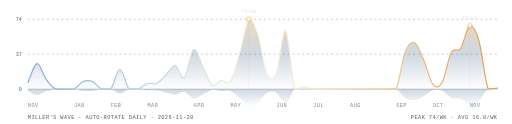
t = 0.00 s
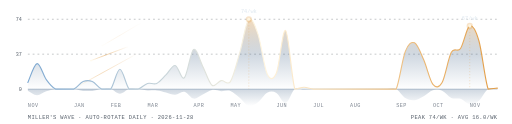
t = 1.65 s
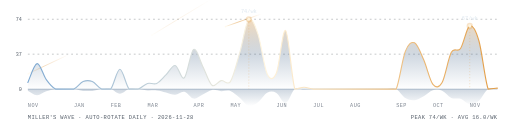
t = 3.32 s
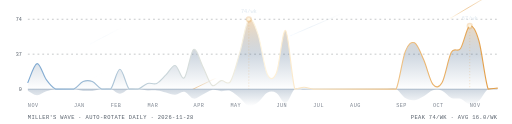
t = 4.99 s
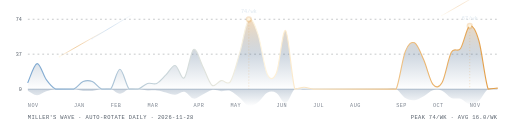
t = 6.67 s
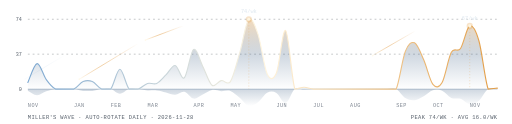
t = 7.20 s

The animated SVG that drew these frames (rendered in a browser with its animation timeline set to each time). Animation: 48 SMIL elements (animate=24,animateTransform=24); frames cover the first 7.20 s, repeats indefinitely.

<svg xmlns="http://www.w3.org/2000/svg" viewBox="0 0 850 206" width="850" height="206">
  <defs>
    <linearGradient id="wFill-dark" x1="0%" y1="0%" x2="0%" y2="100%">
      <stop offset="0%" stop-color="#E29B42" stop-opacity="0.36"/>
      <stop offset="52%" stop-color="#2D527A" stop-opacity="0.22"/>
      <stop offset="100%" stop-color="#2D527A" stop-opacity="0"/>
    </linearGradient>
    <linearGradient id="wStroke-dark" x1="0%" y1="0%" x2="100%" y2="0%">
      <stop offset="0%" stop-color="#7BA7D1"/>
      <stop offset="50%" stop-color="#FFF5DF"/>
      <stop offset="100%" stop-color="#E29B42"/>
    </linearGradient>
    <linearGradient id="wRefl-dark" x1="0%" y1="0%" x2="0%" y2="100%">
      <stop offset="0%" stop-color="#2D527A" stop-opacity="0.24"/>
      <stop offset="100%" stop-color="#2D527A" stop-opacity="0"/>
    </linearGradient>
    <linearGradient id="skGold-dark" x1="0%" y1="100%" x2="100%" y2="0%">
      <stop offset="0%" stop-color="#FFF9EB" stop-opacity="1"/>
      <stop offset="38%" stop-color="#E29B42" stop-opacity="0.72"/>
      <stop offset="100%" stop-color="#E29B42" stop-opacity="0"/>
    </linearGradient>
    <linearGradient id="skIce-dark" x1="0%" y1="100%" x2="100%" y2="0%">
      <stop offset="0%" stop-color="#E6F1FF" stop-opacity="0.95"/>
      <stop offset="42%" stop-color="#7BA7D1" stop-opacity="0.60"/>
      <stop offset="100%" stop-color="#7BA7D1" stop-opacity="0"/>
    </linearGradient>
    <clipPath id="wSky-dark">
      <rect x="38" y="0" width="808" height="148"/>
    </clipPath>
  </defs>

  <g clip-path="url(#wSky-dark)">
    <g opacity="0"><animate attributeName="opacity" values="0;0.96;0.84;0;0" keyTimes="0;0.0317;0.1268;0.1761;1" dur="4.19s" begin="2.33s" repeatCount="indefinite"/><animateTransform attributeName="transform" type="translate" values="0 0;-155.9 93.8;-155.9 93.8" keyTimes="0;0.1761;1" dur="4.19s" begin="2.33s" repeatCount="indefinite"/><line x1="184.3" y1="45.2" x2="253.7" y2="3.5" stroke="url(#skIce-dark)" stroke-width="0.95" stroke-linecap="round"/><circle cx="184.3" cy="45.2" r="1.15" fill="#E6F1FF"/></g><g opacity="0"><animate attributeName="opacity" values="0;0.96;0.84;0;0" keyTimes="0;0.0246;0.0982;0.1364;1" dur="5.97s" begin="3.67s" repeatCount="indefinite"/><animateTransform attributeName="transform" type="translate" values="0 0;-250.8 143.4;-250.8 143.4" keyTimes="0;0.1364;1" dur="5.97s" begin="3.67s" repeatCount="indefinite"/><line x1="682.5" y1="48.9" x2="767.2" y2="0.5" stroke="url(#skGold-dark)" stroke-width="1.25" stroke-linecap="round"/><circle cx="682.5" cy="48.9" r="1.45" fill="#FFF9EB"/></g><g opacity="0"><animate attributeName="opacity" values="0;0.96;0.84;0;0" keyTimes="0;0.0240;0.0958;0.1331;1" dur="6.43s" begin="1.62s" repeatCount="indefinite"/><animateTransform attributeName="transform" type="translate" values="0 0;-239.8 140.7;-239.8 140.7" keyTimes="0;0.1331;1" dur="6.43s" begin="1.62s" repeatCount="indefinite"/><line x1="178.1" y1="71.0" x2="243.7" y2="32.4" stroke="url(#skGold-dark)" stroke-width="1.25" stroke-linecap="round"/><circle cx="178.1" cy="71.0" r="1.45" fill="#FFF9EB"/></g><g opacity="0"><animate attributeName="opacity" values="0;0.96;0.84;0;0" keyTimes="0;0.0265;0.1062;0.1474;1" dur="3.47s" begin="1.94s" repeatCount="indefinite"/><animateTransform attributeName="transform" type="translate" values="0 0;-209.5 136.0;-209.5 136.0" keyTimes="0;0.1474;1" dur="3.47s" begin="1.94s" repeatCount="indefinite"/><line x1="829.9" y1="80.2" x2="916.5" y2="24.0" stroke="url(#skIce-dark)" stroke-width="0.95" stroke-linecap="round"/><circle cx="829.9" cy="80.2" r="1.15" fill="#E6F1FF"/></g><g opacity="0"><animate attributeName="opacity" values="0;0.96;0.84;0;0" keyTimes="0;0.0339;0.1355;0.1882;1" dur="3.22s" begin="1.17s" repeatCount="indefinite"/><animateTransform attributeName="transform" type="translate" values="0 0;-228.0 125.6;-228.0 125.6" keyTimes="0;0.1882;1" dur="3.22s" begin="1.17s" repeatCount="indefinite"/><line x1="314.1" y1="41.5" x2="409.2" y2="-10.9" stroke="url(#skGold-dark)" stroke-width="1.25" stroke-linecap="round"/><circle cx="314.1" cy="41.5" r="1.45" fill="#FFF9EB"/></g><g opacity="0"><animate attributeName="opacity" values="0;0.96;0.84;0;0" keyTimes="0;0.0347;0.1386;0.1925;1" dur="5.58s" begin="3.35s" repeatCount="indefinite"/><animateTransform attributeName="transform" type="translate" values="0 0;-165.6 80.7;-165.6 80.7" keyTimes="0;0.1925;1" dur="5.58s" begin="3.35s" repeatCount="indefinite"/><line x1="411.7" y1="36.7" x2="489.4" y2="-1.2" stroke="url(#skGold-dark)" stroke-width="1.25" stroke-linecap="round"/><circle cx="411.7" cy="36.7" r="1.45" fill="#FFF9EB"/></g><g opacity="0"><animate attributeName="opacity" values="0;0.96;0.84;0;0" keyTimes="0;0.0301;0.1202;0.1670;1" dur="5.45s" begin="0.14s" repeatCount="indefinite"/><animateTransform attributeName="transform" type="translate" values="0 0;-288.3 133.7;-288.3 133.7" keyTimes="0;0.1670;1" dur="5.45s" begin="0.14s" repeatCount="indefinite"/><line x1="463.3" y1="79.2" x2="519.2" y2="53.2" stroke="url(#skIce-dark)" stroke-width="0.95" stroke-linecap="round"/><circle cx="463.3" cy="79.2" r="1.15" fill="#E6F1FF"/></g><g opacity="0"><animate attributeName="opacity" values="0;0.96;0.84;0;0" keyTimes="0;0.0321;0.1285;0.1785;1" dur="3.60s" begin="1.69s" repeatCount="indefinite"/><animateTransform attributeName="transform" type="translate" values="0 0;-272.6 150.3;-272.6 150.3" keyTimes="0;0.1785;1" dur="3.60s" begin="1.69s" repeatCount="indefinite"/><line x1="263.4" y1="14.6" x2="303.4" y2="-7.5" stroke="url(#skGold-dark)" stroke-width="1.25" stroke-linecap="round"/><circle cx="263.4" cy="14.6" r="1.45" fill="#FFF9EB"/></g><g opacity="0"><animate attributeName="opacity" values="0;0.96;0.84;0;0" keyTimes="0;0.0382;0.1528;0.2122;1" dur="5.40s" begin="5.33s" repeatCount="indefinite"/><animateTransform attributeName="transform" type="translate" values="0 0;-212.7 112.0;-212.7 112.0" keyTimes="0;0.2122;1" dur="5.40s" begin="5.33s" repeatCount="indefinite"/><line x1="456.6" y1="22.8" x2="553.3" y2="-28.2" stroke="url(#skGold-dark)" stroke-width="1.25" stroke-linecap="round"/><circle cx="456.6" cy="22.8" r="1.45" fill="#FFF9EB"/></g><g opacity="0"><animate attributeName="opacity" values="0;0.96;0.84;0;0" keyTimes="0;0.0293;0.1171;0.1627;1" dur="5.56s" begin="4.92s" repeatCount="indefinite"/><animateTransform attributeName="transform" type="translate" values="0 0;-272.7 117.5;-272.7 117.5" keyTimes="0;0.1627;1" dur="5.56s" begin="4.92s" repeatCount="indefinite"/><line x1="504.2" y1="49.9" x2="589.5" y2="13.1" stroke="url(#skIce-dark)" stroke-width="0.95" stroke-linecap="round"/><circle cx="504.2" cy="49.9" r="1.15" fill="#E6F1FF"/></g><g opacity="0"><animate attributeName="opacity" values="0;0.96;0.84;0;0" keyTimes="0;0.0289;0.1155;0.1604;1" dur="6.03s" begin="3.15s" repeatCount="indefinite"/><animateTransform attributeName="transform" type="translate" values="0 0;-257.6 91.0;-257.6 91.0" keyTimes="0;0.1604;1" dur="6.03s" begin="3.15s" repeatCount="indefinite"/><line x1="419.8" y1="28.1" x2="478.7" y2="7.3" stroke="url(#skGold-dark)" stroke-width="1.25" stroke-linecap="round"/><circle cx="419.8" cy="28.1" r="1.45" fill="#FFF9EB"/></g><g opacity="0"><animate attributeName="opacity" values="0;0.96;0.84;0;0" keyTimes="0;0.0358;0.1432;0.1989;1" dur="7.15s" begin="3.99s" repeatCount="indefinite"/><animateTransform attributeName="transform" type="translate" values="0 0;-224.5 108.5;-224.5 108.5" keyTimes="0;0.1989;1" dur="7.15s" begin="3.99s" repeatCount="indefinite"/><line x1="462.1" y1="79.6" x2="517.8" y2="52.7" stroke="url(#skGold-dark)" stroke-width="1.25" stroke-linecap="round"/><circle cx="462.1" cy="79.6" r="1.45" fill="#FFF9EB"/></g><g opacity="0"><animate attributeName="opacity" values="0;0.96;0.84;0;0" keyTimes="0;0.0353;0.1414;0.1964;1" dur="6.48s" begin="3.34s" repeatCount="indefinite"/><animateTransform attributeName="transform" type="translate" values="0 0;-154.0 95.6;-154.0 95.6" keyTimes="0;0.1964;1" dur="6.48s" begin="3.34s" repeatCount="indefinite"/><line x1="775.4" y1="72.2" x2="831.6" y2="37.3" stroke="url(#skIce-dark)" stroke-width="0.95" stroke-linecap="round"/><circle cx="775.4" cy="72.2" r="1.15" fill="#E6F1FF"/></g><g opacity="0"><animate attributeName="opacity" values="0;0.96;0.84;0;0" keyTimes="0;0.0251;0.1003;0.1393;1" dur="3.42s" begin="1.70s" repeatCount="indefinite"/><animateTransform attributeName="transform" type="translate" values="0 0;-209.6 124.9;-209.6 124.9" keyTimes="0;0.1393;1" dur="3.42s" begin="1.70s" repeatCount="indefinite"/><line x1="434.7" y1="83.2" x2="533.9" y2="24.0" stroke="url(#skGold-dark)" stroke-width="1.25" stroke-linecap="round"/><circle cx="434.7" cy="83.2" r="1.45" fill="#FFF9EB"/></g><g opacity="0"><animate attributeName="opacity" values="0;0.96;0.84;0;0" keyTimes="0;0.0313;0.1252;0.1739;1" dur="3.10s" begin="2.89s" repeatCount="indefinite"/><animateTransform attributeName="transform" type="translate" values="0 0;-151.3 71.5;-151.3 71.5" keyTimes="0;0.1739;1" dur="3.10s" begin="2.89s" repeatCount="indefinite"/><line x1="167.5" y1="65.3" x2="233.7" y2="34.0" stroke="url(#skGold-dark)" stroke-width="1.25" stroke-linecap="round"/><circle cx="167.5" cy="65.3" r="1.45" fill="#FFF9EB"/></g><g opacity="0"><animate attributeName="opacity" values="0;0.96;0.84;0;0" keyTimes="0;0.0330;0.1321;0.1835;1" dur="7.79s" begin="4.95s" repeatCount="indefinite"/><animateTransform attributeName="transform" type="translate" values="0 0;-255.9 134.3;-255.9 134.3" keyTimes="0;0.1835;1" dur="7.79s" begin="4.95s" repeatCount="indefinite"/><line x1="157.3" y1="69.1" x2="211.2" y2="40.8" stroke="url(#skIce-dark)" stroke-width="0.95" stroke-linecap="round"/><circle cx="157.3" cy="69.1" r="1.15" fill="#E6F1FF"/></g><g opacity="0"><animate attributeName="opacity" values="0;0.96;0.84;0;0" keyTimes="0;0.0341;0.1363;0.1893;1" dur="5.51s" begin="0.74s" repeatCount="indefinite"/><animateTransform attributeName="transform" type="translate" values="0 0;-279.3 159.8;-279.3 159.8" keyTimes="0;0.1893;1" dur="5.51s" begin="0.74s" repeatCount="indefinite"/><line x1="211.1" y1="29.7" x2="286.0" y2="-13.2" stroke="url(#skGold-dark)" stroke-width="1.25" stroke-linecap="round"/><circle cx="211.1" cy="29.7" r="1.45" fill="#FFF9EB"/></g><g opacity="0"><animate attributeName="opacity" values="0;0.96;0.84;0;0" keyTimes="0;0.0330;0.1321;0.1835;1" dur="3.51s" begin="3.29s" repeatCount="indefinite"/><animateTransform attributeName="transform" type="translate" values="0 0;-212.2 128.9;-212.2 128.9" keyTimes="0;0.1835;1" dur="3.51s" begin="3.29s" repeatCount="indefinite"/><line x1="262.2" y1="52.2" x2="360.4" y2="-7.4" stroke="url(#skGold-dark)" stroke-width="1.25" stroke-linecap="round"/><circle cx="262.2" cy="52.2" r="1.45" fill="#FFF9EB"/></g><g opacity="0"><animate attributeName="opacity" values="0;0.96;0.84;0;0" keyTimes="0;0.0237;0.0948;0.1316;1" dur="5.65s" begin="0.08s" repeatCount="indefinite"/><animateTransform attributeName="transform" type="translate" values="0 0;-270.9 125.0;-270.9 125.0" keyTimes="0;0.1316;1" dur="5.65s" begin="0.08s" repeatCount="indefinite"/><line x1="682.6" y1="79.0" x2="741.8" y2="51.7" stroke="url(#skIce-dark)" stroke-width="0.95" stroke-linecap="round"/><circle cx="682.6" cy="79.0" r="1.15" fill="#E6F1FF"/></g><g opacity="0"><animate attributeName="opacity" values="0;0.96;0.84;0;0" keyTimes="0;0.0203;0.0812;0.1128;1" dur="6.87s" begin="3.51s" repeatCount="indefinite"/><animateTransform attributeName="transform" type="translate" values="0 0;-204.2 90.3;-204.2 90.3" keyTimes="0;0.1128;1" dur="6.87s" begin="3.51s" repeatCount="indefinite"/><line x1="174.6" y1="76.8" x2="216.6" y2="58.2" stroke="url(#skGold-dark)" stroke-width="1.25" stroke-linecap="round"/><circle cx="174.6" cy="76.8" r="1.45" fill="#FFF9EB"/></g><g opacity="0"><animate attributeName="opacity" values="0;0.96;0.84;0;0" keyTimes="0;0.0357;0.1430;0.1985;1" dur="5.90s" begin="0.91s" repeatCount="indefinite"/><animateTransform attributeName="transform" type="translate" values="0 0;-300.8 113.7;-300.8 113.7" keyTimes="0;0.1985;1" dur="5.90s" begin="0.91s" repeatCount="indefinite"/><line x1="340.8" y1="28.9" x2="403.3" y2="5.3" stroke="url(#skGold-dark)" stroke-width="1.25" stroke-linecap="round"/><circle cx="340.8" cy="28.9" r="1.45" fill="#FFF9EB"/></g><g opacity="0"><animate attributeName="opacity" values="0;0.96;0.84;0;0" keyTimes="0;0.0277;0.1108;0.1539;1" dur="3.44s" begin="0.67s" repeatCount="indefinite"/><animateTransform attributeName="transform" type="translate" values="0 0;-245.9 127.3;-245.9 127.3" keyTimes="0;0.1539;1" dur="3.44s" begin="0.67s" repeatCount="indefinite"/><line x1="484.7" y1="39.6" x2="544.7" y2="8.5" stroke="url(#skIce-dark)" stroke-width="0.95" stroke-linecap="round"/><circle cx="484.7" cy="39.6" r="1.15" fill="#E6F1FF"/></g><g opacity="0"><animate attributeName="opacity" values="0;0.96;0.84;0;0" keyTimes="0;0.0235;0.0941;0.1307;1" dur="6.80s" begin="4.83s" repeatCount="indefinite"/><animateTransform attributeName="transform" type="translate" values="0 0;-205.9 122.5;-205.9 122.5" keyTimes="0;0.1307;1" dur="6.80s" begin="4.83s" repeatCount="indefinite"/><line x1="786.1" y1="7.7" x2="857.8" y2="-34.9" stroke="url(#skGold-dark)" stroke-width="1.25" stroke-linecap="round"/><circle cx="786.1" cy="7.7" r="1.45" fill="#FFF9EB"/></g><g opacity="0"><animate attributeName="opacity" values="0;0.96;0.84;0;0" keyTimes="0;0.0230;0.0919;0.1276;1" dur="7.79s" begin="6.58s" repeatCount="indefinite"/><animateTransform attributeName="transform" type="translate" values="0 0;-216.8 125.1;-216.8 125.1" keyTimes="0;0.1276;1" dur="7.79s" begin="6.58s" repeatCount="indefinite"/><line x1="753.4" y1="14.6" x2="824.6" y2="-26.5" stroke="url(#skGold-dark)" stroke-width="1.25" stroke-linecap="round"/><circle cx="753.4" cy="14.6" r="1.45" fill="#FFF9EB"/></g>
  </g>

  <line x1="46.0" y1="32.0" x2="826.0" y2="32.0" stroke="#30363D" stroke-width="0.65" stroke-dasharray="3 5" opacity="0.7"/>
  <line x1="46.0" y1="90.0" x2="826.0" y2="90.0" stroke="#30363D" stroke-width="0.65" stroke-dasharray="3 5" opacity="0.7"/>
  <text x="36" y="35.0" text-anchor="end" font-family="ui-monospace, SFMono-Regular, Menlo, Consolas, monospace" font-size="8.5" fill="#545D68">74</text>
  <text x="36" y="93.0" text-anchor="end" font-family="ui-monospace, SFMono-Regular, Menlo, Consolas, monospace" font-size="8.5" fill="#545D68">37</text>
  <text x="36" y="151.0" text-anchor="end" font-family="ui-monospace, SFMono-Regular, Menlo, Consolas, monospace" font-size="8.5" fill="#545D68">0</text>

  <path d="M 46.0 150.6 C 48.5 151.9, 56.2 158.0, 61.3 158.2 C 66.4 158.3, 71.5 153.5, 76.6 151.8 C 81.7 150.1, 86.8 148.6, 91.9 148.0 C 97.0 147.4, 102.1 148.0, 107.2 148.0 C 112.3 148.0, 117.4 147.5, 122.5 148.0 C 127.6 148.5, 132.7 150.5, 137.8 151.0 C 142.9 151.5, 148.0 151.5, 153.1 151.0 C 158.2 150.5, 163.3 148.5, 168.4 148.0 C 173.5 147.5, 178.5 146.7, 183.6 148.0 C 188.7 149.3, 193.8 155.9, 198.9 155.9 C 204.0 155.9, 209.1 149.3, 214.2 148.0 C 219.3 146.7, 224.4 147.6, 229.5 148.0 C 234.6 148.4, 239.7 149.9, 244.8 150.3 C 249.9 150.6, 255.0 149.7, 260.1 150.3 C 265.2 150.8, 270.3 152.5, 275.4 153.6 C 280.5 154.8, 285.6 157.6, 290.7 157.4 C 295.8 157.2, 300.9 151.4, 306.0 152.5 C 311.1 153.6, 316.2 163.0, 321.3 163.8 C 326.4 164.6, 331.5 159.4, 336.6 157.0 C 341.7 154.6, 346.8 150.4, 351.9 149.5 C 357.0 148.6, 362.1 151.1, 367.2 151.4 C 372.3 151.6, 377.4 149.2, 382.5 151.0 C 387.6 152.8, 392.7 158.2, 397.8 162.3 C 402.9 166.4, 408.0 174.6, 413.1 175.8 C 418.2 177.1, 423.3 173.5, 428.4 169.8 C 433.5 166.2, 438.5 156.6, 443.6 154.0 C 448.7 151.4, 453.8 151.5, 458.9 154.4 C 464.0 157.3, 469.1 172.4, 474.2 171.3 C 479.3 170.3, 484.4 151.8, 489.5 148.0 C 494.6 144.2, 499.7 148.8, 504.8 148.8 C 509.9 148.8, 515.0 148.1, 520.1 148.0 C 525.2 147.9, 530.3 148.0, 535.4 148.0 C 540.5 148.0, 545.6 148.0, 550.7 148.0 C 555.8 148.0, 560.9 148.0, 566.0 148.0 C 571.1 148.0, 576.2 148.0, 581.3 148.0 C 586.4 148.0, 591.5 148.0, 596.6 148.0 C 601.7 148.0, 606.8 148.0, 611.9 148.0 C 617.0 148.0, 622.1 148.0, 627.2 148.0 C 632.3 148.0, 637.4 148.0, 642.5 148.0 C 647.6 148.0, 652.7 145.5, 657.8 148.0 C 662.9 150.5, 668.0 160.0, 673.1 163.0 C 678.2 166.1, 683.3 167.0, 688.4 166.4 C 693.5 165.9, 698.5 162.4, 703.6 159.7 C 708.7 156.9, 713.8 151.4, 718.9 149.9 C 724.0 148.4, 729.1 148.5, 734.2 150.6 C 739.3 152.8, 744.4 160.4, 749.5 162.7 C 754.6 164.9, 759.7 162.4, 764.8 164.2 C 769.9 165.9, 775.0 172.7, 780.1 173.2 C 785.2 173.7, 790.3 171.4, 795.4 167.2 C 800.5 163.0, 805.6 151.1, 810.7 148.0 C 815.8 144.9, 823.5 148.3, 826.0 148.4 L 826.0 148.0 L 46.0 148.0 Z" fill="url(#wRefl-dark)"/>
  <line x1="46.0" y1="148.0" x2="826.0" y2="148.0" stroke="#2D527A" stroke-width="0.85" opacity="0.52"/>
  <path d="M 46.0 137.0 C 48.5 131.8, 56.2 106.5, 61.3 105.7 C 66.4 104.9, 71.5 125.3, 76.6 132.3 C 81.7 139.4, 86.8 145.4, 91.9 148.0 C 97.0 148.0, 102.1 148.0, 107.2 148.0 C 112.3 148.0, 117.4 148.0, 122.5 148.0 C 127.6 145.9, 132.7 137.5, 137.8 135.5 C 142.9 133.4, 148.0 133.4, 153.1 135.5 C 158.2 137.5, 163.3 145.9, 168.4 148.0 C 173.5 148.0, 178.5 148.0, 183.6 148.0 C 188.7 142.5, 193.8 115.1, 198.9 115.1 C 204.0 115.1, 209.1 142.5, 214.2 148.0 C 219.3 148.0, 224.4 148.0, 229.5 148.0 C 234.6 146.4, 239.7 140.2, 244.8 138.6 C 249.9 137.0, 255.0 140.9, 260.1 138.6 C 265.2 136.2, 270.3 129.5, 275.4 124.5 C 280.5 119.5, 285.6 108.0, 290.7 108.8 C 295.8 109.6, 300.9 133.6, 306.0 129.2 C 311.1 124.7, 316.2 85.3, 321.3 82.2 C 326.4 79.0, 331.5 100.5, 336.6 110.4 C 341.7 120.3, 346.8 137.8, 351.9 141.7 C 357.0 145.6, 362.1 134.9, 367.2 133.9 C 372.3 132.8, 377.4 143.0, 382.5 135.5 C 387.6 127.9, 392.7 105.7, 397.8 88.4 C 402.9 71.2, 408.0 37.2, 413.1 32.0 C 418.2 28.0, 423.3 41.9, 428.4 57.1 C 433.5 72.2, 438.5 112.2, 443.6 122.9 C 448.7 133.6, 453.8 133.4, 458.9 121.4 C 464.0 109.3, 469.1 46.4, 474.2 50.8 C 479.3 55.3, 484.4 132.3, 489.5 148.0 C 494.6 148.0, 499.7 144.9, 504.8 144.9 C 509.9 144.9, 515.0 147.5, 520.1 148.0 C 525.2 148.0, 530.3 148.0, 535.4 148.0 C 540.5 148.0, 545.6 148.0, 550.7 148.0 C 555.8 148.0, 560.9 148.0, 566.0 148.0 C 571.1 148.0, 576.2 148.0, 581.3 148.0 C 586.4 148.0, 591.5 148.0, 596.6 148.0 C 601.7 148.0, 606.8 148.0, 611.9 148.0 C 617.0 148.0, 622.1 148.0, 627.2 148.0 C 632.3 148.0, 637.4 148.0, 642.5 148.0 C 647.6 148.0, 652.7 148.0, 657.8 148.0 C 662.9 137.5, 668.0 98.1, 673.1 85.3 C 678.2 72.5, 683.3 68.8, 688.4 71.2 C 693.5 73.5, 698.5 87.9, 703.6 99.4 C 708.7 110.9, 713.8 133.9, 718.9 140.2 C 724.0 146.4, 729.1 145.9, 734.2 137.0 C 739.3 128.1, 744.4 96.3, 749.5 86.9 C 754.6 77.5, 759.7 87.9, 764.8 80.6 C 769.9 73.3, 775.0 45.1, 780.1 43.0 C 785.2 40.9, 790.3 50.5, 795.4 68.1 C 800.5 85.6, 805.6 134.9, 810.7 148.0 C 815.8 148.0, 823.5 146.7, 826.0 146.4 L 826.0 148.0 L 46.0 148.0 Z" fill="url(#wFill-dark)"/>
  <path d="M 46.0 137.0 C 48.5 131.8, 56.2 106.5, 61.3 105.7 C 66.4 104.9, 71.5 125.3, 76.6 132.3 C 81.7 139.4, 86.8 145.4, 91.9 148.0 C 97.0 148.0, 102.1 148.0, 107.2 148.0 C 112.3 148.0, 117.4 148.0, 122.5 148.0 C 127.6 145.9, 132.7 137.5, 137.8 135.5 C 142.9 133.4, 148.0 133.4, 153.1 135.5 C 158.2 137.5, 163.3 145.9, 168.4 148.0 C 173.5 148.0, 178.5 148.0, 183.6 148.0 C 188.7 142.5, 193.8 115.1, 198.9 115.1 C 204.0 115.1, 209.1 142.5, 214.2 148.0 C 219.3 148.0, 224.4 148.0, 229.5 148.0 C 234.6 146.4, 239.7 140.2, 244.8 138.6 C 249.9 137.0, 255.0 140.9, 260.1 138.6 C 265.2 136.2, 270.3 129.5, 275.4 124.5 C 280.5 119.5, 285.6 108.0, 290.7 108.8 C 295.8 109.6, 300.9 133.6, 306.0 129.2 C 311.1 124.7, 316.2 85.3, 321.3 82.2 C 326.4 79.0, 331.5 100.5, 336.6 110.4 C 341.7 120.3, 346.8 137.8, 351.9 141.7 C 357.0 145.6, 362.1 134.9, 367.2 133.9 C 372.3 132.8, 377.4 143.0, 382.5 135.5 C 387.6 127.9, 392.7 105.7, 397.8 88.4 C 402.9 71.2, 408.0 37.2, 413.1 32.0 C 418.2 28.0, 423.3 41.9, 428.4 57.1 C 433.5 72.2, 438.5 112.2, 443.6 122.9 C 448.7 133.6, 453.8 133.4, 458.9 121.4 C 464.0 109.3, 469.1 46.4, 474.2 50.8 C 479.3 55.3, 484.4 132.3, 489.5 148.0 C 494.6 148.0, 499.7 144.9, 504.8 144.9 C 509.9 144.9, 515.0 147.5, 520.1 148.0 C 525.2 148.0, 530.3 148.0, 535.4 148.0 C 540.5 148.0, 545.6 148.0, 550.7 148.0 C 555.8 148.0, 560.9 148.0, 566.0 148.0 C 571.1 148.0, 576.2 148.0, 581.3 148.0 C 586.4 148.0, 591.5 148.0, 596.6 148.0 C 601.7 148.0, 606.8 148.0, 611.9 148.0 C 617.0 148.0, 622.1 148.0, 627.2 148.0 C 632.3 148.0, 637.4 148.0, 642.5 148.0 C 647.6 148.0, 652.7 148.0, 657.8 148.0 C 662.9 137.5, 668.0 98.1, 673.1 85.3 C 678.2 72.5, 683.3 68.8, 688.4 71.2 C 693.5 73.5, 698.5 87.9, 703.6 99.4 C 708.7 110.9, 713.8 133.9, 718.9 140.2 C 724.0 146.4, 729.1 145.9, 734.2 137.0 C 739.3 128.1, 744.4 96.3, 749.5 86.9 C 754.6 77.5, 759.7 87.9, 764.8 80.6 C 769.9 73.3, 775.0 45.1, 780.1 43.0 C 785.2 40.9, 790.3 50.5, 795.4 68.1 C 800.5 85.6, 805.6 134.9, 810.7 148.0 C 815.8 148.0, 823.5 146.7, 826.0 146.4" fill="none" stroke="url(#wStroke-dark)" stroke-width="1.85" stroke-linecap="round"/>

  <line x1="413.1" y1="32.0" x2="413.1" y2="148.0" stroke="#E29B42" stroke-width="0.75" stroke-dasharray="2 3" opacity="0.52"/><circle cx="413.1" cy="32.0" r="5.2" fill="#E29B42" opacity="0.28"/><circle cx="413.1" cy="32.0" r="2.6" fill="#FFF5DF"/><text x="413.1" y="22.0" text-anchor="middle" font-family="ui-monospace, SFMono-Regular, Menlo, Consolas, monospace" font-size="8.8" font-weight="600" fill="#E6EDF3">74/wk</text><line x1="780.1" y1="43.0" x2="780.1" y2="148.0" stroke="#E29B42" stroke-width="0.75" stroke-dasharray="2 3" opacity="0.52"/><circle cx="780.1" cy="43.0" r="5.2" fill="#E29B42" opacity="0.28"/><circle cx="780.1" cy="43.0" r="2.6" fill="#FFF5DF"/><text x="780.1" y="33.0" text-anchor="middle" font-family="ui-monospace, SFMono-Regular, Menlo, Consolas, monospace" font-size="8.8" font-weight="600" fill="#E6EDF3">67/wk</text>
  <text x="46.0" y="178" font-family="ui-monospace, SFMono-Regular, Menlo, Consolas, monospace" font-size="8.6" fill="#7D8590" letter-spacing="0.8">NOV</text><text x="122.5" y="178" font-family="ui-monospace, SFMono-Regular, Menlo, Consolas, monospace" font-size="8.6" fill="#7D8590" letter-spacing="0.8">JAN</text><text x="183.6" y="178" font-family="ui-monospace, SFMono-Regular, Menlo, Consolas, monospace" font-size="8.6" fill="#7D8590" letter-spacing="0.8">FEB</text><text x="244.8" y="178" font-family="ui-monospace, SFMono-Regular, Menlo, Consolas, monospace" font-size="8.6" fill="#7D8590" letter-spacing="0.8">MAR</text><text x="321.3" y="178" font-family="ui-monospace, SFMono-Regular, Menlo, Consolas, monospace" font-size="8.6" fill="#7D8590" letter-spacing="0.8">APR</text><text x="382.5" y="178" font-family="ui-monospace, SFMono-Regular, Menlo, Consolas, monospace" font-size="8.6" fill="#7D8590" letter-spacing="0.8">MAY</text><text x="458.9" y="178" font-family="ui-monospace, SFMono-Regular, Menlo, Consolas, monospace" font-size="8.6" fill="#7D8590" letter-spacing="0.8">JUN</text><text x="520.1" y="178" font-family="ui-monospace, SFMono-Regular, Menlo, Consolas, monospace" font-size="8.6" fill="#7D8590" letter-spacing="0.8">JUL</text><text x="581.3" y="178" font-family="ui-monospace, SFMono-Regular, Menlo, Consolas, monospace" font-size="8.6" fill="#7D8590" letter-spacing="0.8">AUG</text><text x="657.8" y="178" font-family="ui-monospace, SFMono-Regular, Menlo, Consolas, monospace" font-size="8.6" fill="#7D8590" letter-spacing="0.8">SEP</text><text x="718.9" y="178" font-family="ui-monospace, SFMono-Regular, Menlo, Consolas, monospace" font-size="8.6" fill="#7D8590" letter-spacing="0.8">OCT</text><text x="780.1" y="178" font-family="ui-monospace, SFMono-Regular, Menlo, Consolas, monospace" font-size="8.6" fill="#7D8590" letter-spacing="0.8">NOV</text>

  <text x="46" y="198" font-family="ui-monospace, SFMono-Regular, Menlo, Consolas, monospace" font-size="9" fill="#545D68" letter-spacing="0.6">MILLER'S WAVE · AUTO-ROTATE DAILY · 2026-11-28</text>
  <text x="826" y="198" text-anchor="end" font-family="ui-monospace, SFMono-Regular, Menlo, Consolas, monospace" font-size="9" fill="#545D68" letter-spacing="0.6">PEAK 74/WK · AVG 16.0/WK</text>
</svg>
